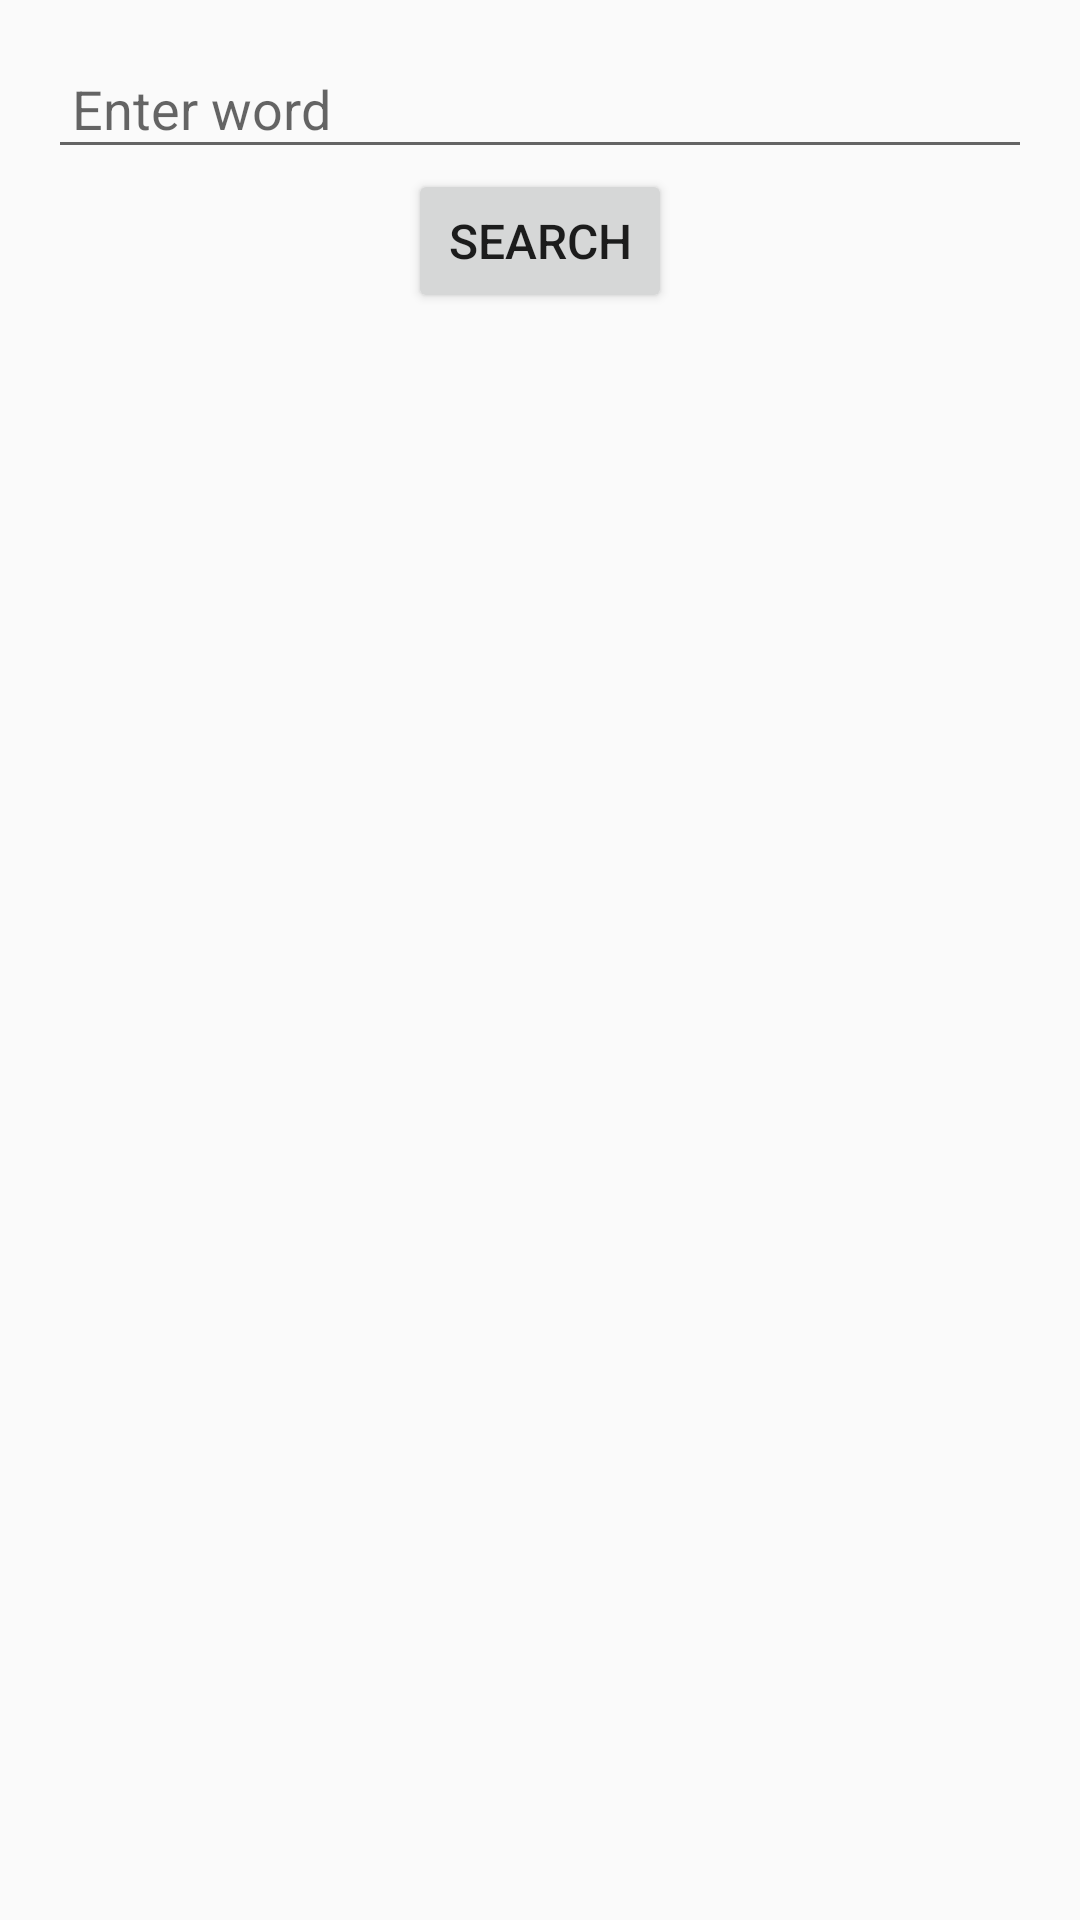

Here is an Android app screen rendered from its layout file. Give the layout XML and the strings, colors and styles it references.
<!-- AndroidManifest.xml: application theme Theme.VocubularyBuilder -->
<!-- res/layout/fragment_vocabulary.xml -->
<LinearLayout xmlns:android="http://schemas.android.com/apk/res/android"
    android:layout_width="match_parent"
    android:layout_height="match_parent"
    android:orientation="vertical"
    android:padding="16dp">

    
    <EditText
        android:id="@+id/searchEditText"
        android:layout_width="match_parent"
        android:layout_height="wrap_content"
        android:hint="Enter word"
        android:padding="8dp"
        android:textSize="18sp" />

    
    <Button
        android:id="@+id/searchButton"
        android:layout_width="wrap_content"
        android:layout_height="wrap_content"
        android:text="Search"
        android:layout_gravity="center_horizontal"
        android:padding="12dp"
        android:textSize="16sp" />

    
    <TextView
        android:id="@+id/wordTextView"
        android:layout_width="wrap_content"
        android:layout_height="wrap_content"
        android:textSize="24sp"
        android:textStyle="bold"
        android:layout_marginTop="16dp"
       />
    <TextView
        android:id="@+id/phoneticTextView"
        android:layout_width="wrap_content"
        android:layout_height="wrap_content"
        android:textSize="20sp"
        android:layout_marginTop="16dp" />

    
    <LinearLayout
        android:layout_width="match_parent"
        android:layout_height="wrap_content"
        android:orientation="vertical"
        android:layout_marginTop="8dp">

        
        <TextView
            android:id="@+id/partOfSpeechTextView"
            android:layout_width="match_parent"
            android:layout_height="wrap_content"
            android:textSize="18sp"
            android:textStyle="italic" />

        
        <TextView
            android:id="@+id/definitionTextView"
            android:layout_width="match_parent"
            android:layout_height="wrap_content"
            android:textSize="16sp"
            android:layout_marginTop="8dp" />

    </LinearLayout>

</LinearLayout>
<!-- resources referenced by this layout -->
<resources>
  <style name="Theme.VocubularyBuilder" parent="Theme.AppCompat.Light.NoActionBar">
          
      </style>
</resources>
